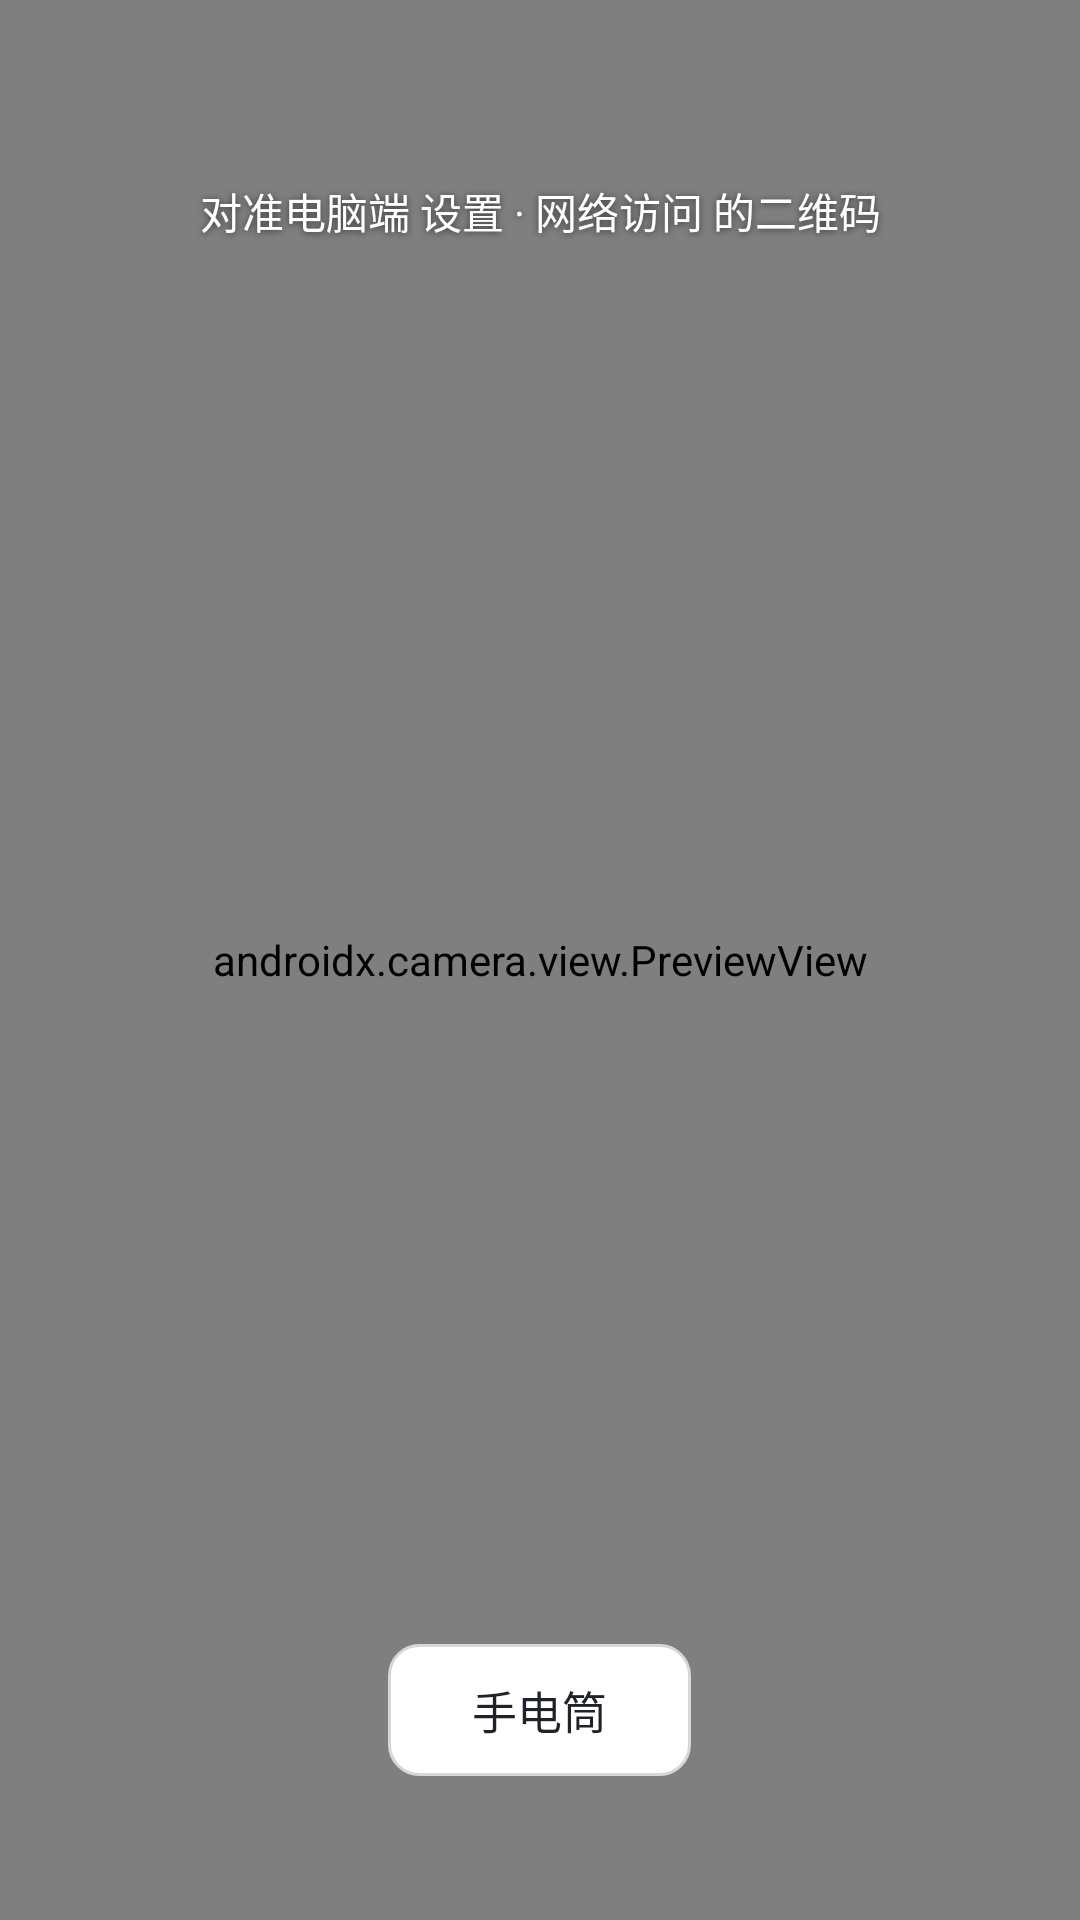

Layout XML and referenced resources for this Android screen:
<!-- AndroidManifest.xml: application theme AppTheme -->
<!-- res/layout/activity_scan.xml -->
<?xml version="1.0" encoding="utf-8"?>
<FrameLayout xmlns:android="http://schemas.android.com/apk/res/android"
    android:layout_width="match_parent"
    android:layout_height="match_parent"
    android:background="#1A1D24">

    <androidx.camera.view.PreviewView
        android:id="@+id/preview"
        android:layout_width="match_parent"
        android:layout_height="match_parent" />

    <TextView
        android:id="@+id/scan_hint"
        android:layout_width="match_parent"
        android:layout_height="wrap_content"
        android:layout_gravity="top"
        android:layout_marginTop="60dp"
        android:gravity="center"
        android:text="对准电脑端 设置 · 网络访问 的二维码"
        android:textColor="#FFFFFF"
        android:textSize="14sp"
        android:shadowColor="#99000000"
        android:shadowDx="0" android:shadowDy="1" android:shadowRadius="6" />

    <Button
        android:id="@+id/btn_torch"
        android:layout_width="wrap_content"
        android:layout_height="44dp"
        android:layout_gravity="bottom|center_horizontal"
        android:layout_marginBottom="48dp"
        android:background="@drawable/bg_btn_secondary"
        android:paddingStart="28dp"
        android:paddingEnd="28dp"
        android:text="手电筒"
        android:textColor="@color/text1"
        android:textSize="15sp"
        android:stateListAnimator="@null" />

    <TextView
        android:id="@+id/perm_hint"
        android:layout_width="match_parent"
        android:layout_height="match_parent"
        android:background="#F5F6F8"
        android:gravity="center"
        android:padding="40dp"
        android:text="需要相机权限才能扫码\n请在系统设置里允许「助理连接」使用相机"
        android:textColor="@color/text2"
        android:textSize="14sp"
        android:lineSpacingExtra="4dp"
        android:visibility="gone" />
</FrameLayout>
<!-- resources referenced by this layout -->
<resources>
  <color name="text1">#1F2329</color>
  <color name="text2">#8A909C</color>
  <!-- drawable bg_btn_secondary (drawable) -->
  <?xml version="1.0" encoding="utf-8"?>
  <shape xmlns:android="http://schemas.android.com/apk/res/android" android:shape="rectangle">
      <solid android:color="@color/card" />
      <stroke android:width="1dp" android:color="#D4D7DE" />
      <corners android:radius="10dp" />
  </shape>
  <style name="AppTheme" parent="@android:style/Theme.Material.Light.NoActionBar">
          <item name="android:windowBackground">@color/bg</item>
          <item name="android:statusBarColor">@color/bg</item>
          <item name="android:navigationBarColor">@color/bg</item>
          <item name="android:windowLightStatusBar">true</item>
          <item name="android:colorAccent">@color/accent</item>
          <item name="android:colorPrimary">@color/accent</item>
          <item name="android:colorPrimaryDark">@color/bg</item>
      </style>
  <color name="card">#FFFFFF</color>
  <color name="bg">#F5F6F8</color>
  <color name="accent">#4D6BFE</color>
</resources>
